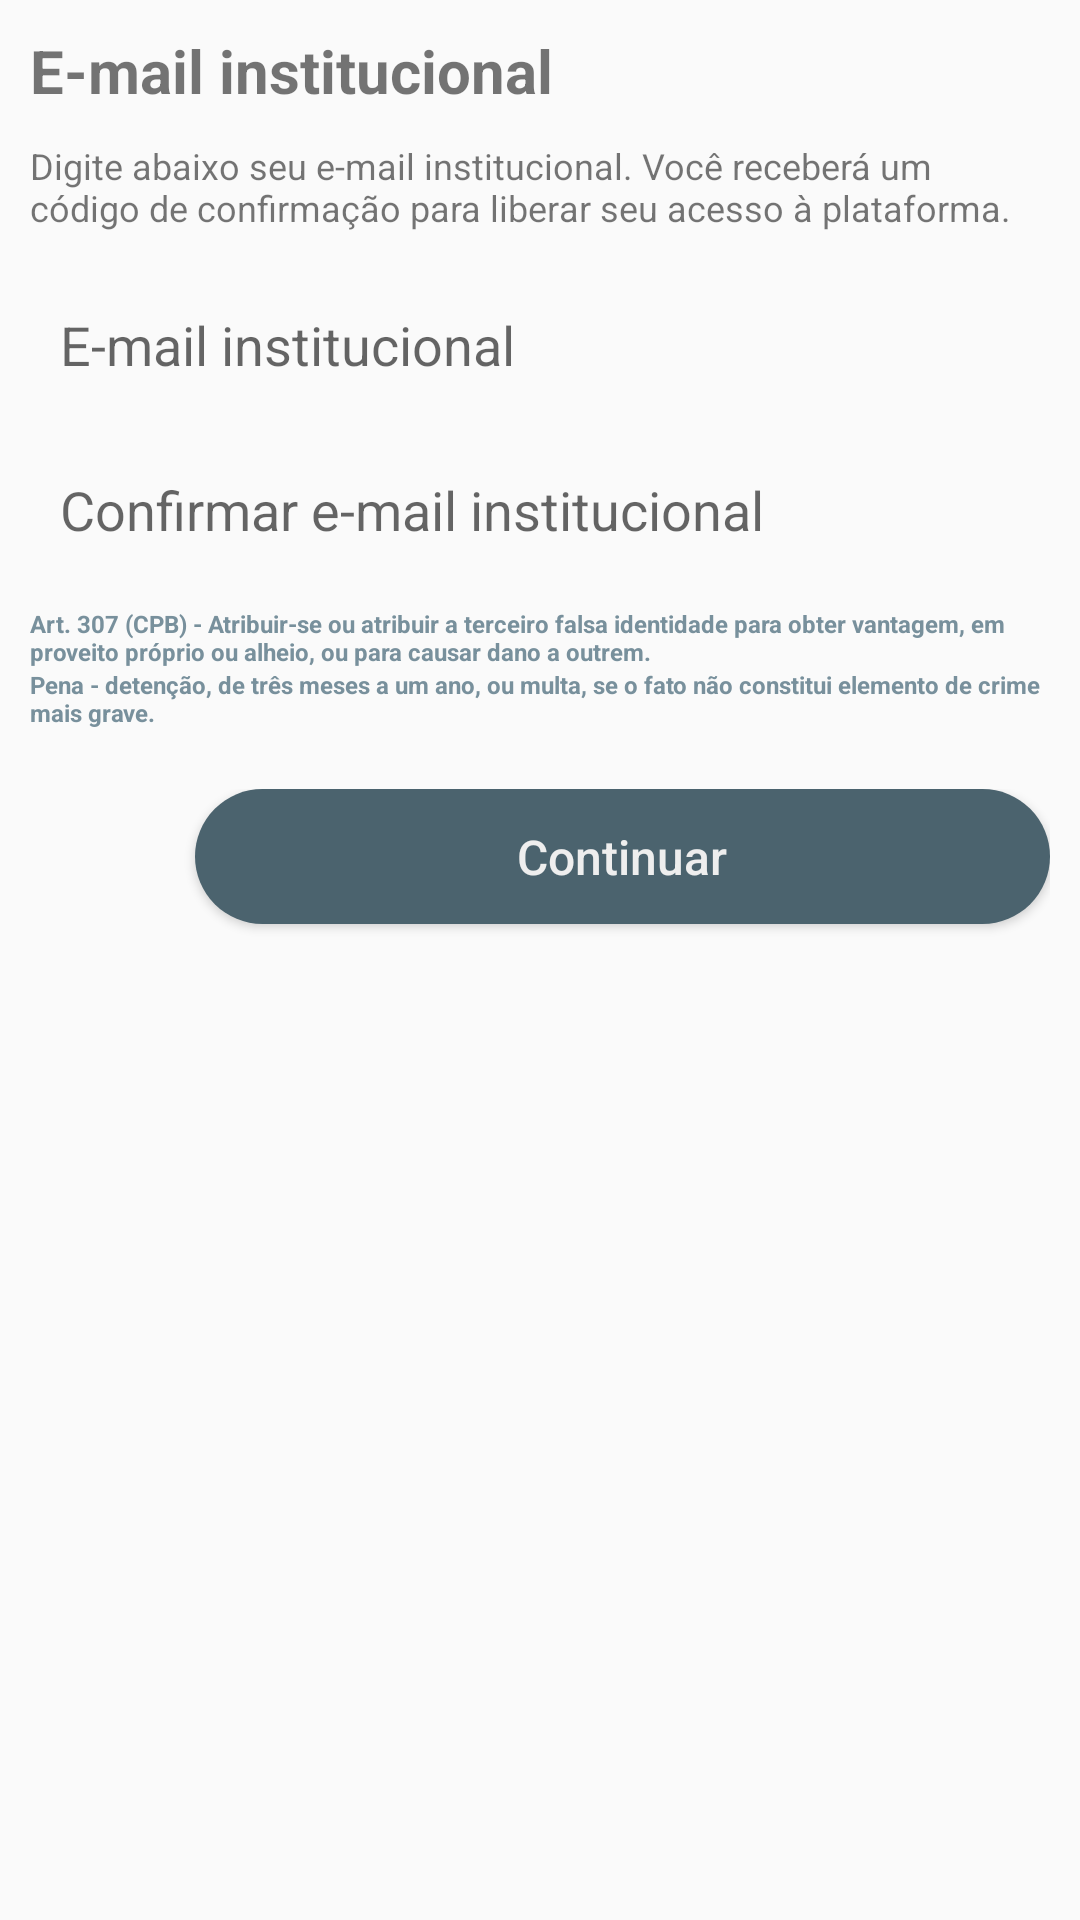

The Android layout XML behind this screen, and the referenced resources:
<!-- AndroidManifest.xml: application theme AppTheme.NoActionBar -->
<!-- res/layout/fragment_loginactivity_pos_cadastro_analise_email_institucional.xml -->
<?xml version="1.0" encoding="utf-8"?>
<ScrollView xmlns:android="http://schemas.android.com/apk/res/android"
    android:layout_width="match_parent"
    android:layout_height="match_parent"
    xmlns:app="http://schemas.android.com/apk/res-auto"
    xmlns:ms_background_color="http://schemas.android.com/tools">

    <LinearLayout
        android:layout_width="match_parent"
        android:layout_height="wrap_content"
        android:orientation="vertical"
        android:layout_centerHorizontal="true"
        android:layout_marginTop="10dp"
        android:paddingBottom="10dp"
        android:layout_marginLeft="10dp"
        android:layout_marginRight="10dp">

        <TextView
            android:layout_width="wrap_content"
            android:layout_height="wrap_content"
            android:textSize="20sp"
            android:textStyle="bold"
            android:layout_marginBottom="10dp"
            android:text="E-mail institucional"/>

        <TextView
            android:layout_width="wrap_content"
            android:layout_height="wrap_content"
            android:textSize="12sp"
            android:layout_marginBottom="15dp"
            android:text="Digite abaixo seu e-mail institucional. Você receberá um código de confirmação para liberar seu acesso à plataforma."/>

        <EditText
            android:id="@+id/editTextEmail1"
            android:layout_width="match_parent"
            android:layout_height="45dp"
            android:layout_gravity="center"
            android:paddingLeft="10dp"
            android:paddingRight="10dp"
            android:background="@drawable/background_edittext"
            android:inputType="textEmailAddress"
            android:ems="10"
            android:hint="E-mail institucional"
            android:layout_marginBottom="10dp" />

        <EditText
            android:id="@+id/editTextEmail2"
            android:layout_width="match_parent"
            android:layout_height="45dp"
            android:layout_gravity="center"
            android:paddingLeft="10dp"
            android:paddingRight="10dp"
            android:background="@drawable/background_edittext"
            android:inputType="textEmailAddress"
            android:ems="10"
            android:hint="Confirmar e-mail institucional" />

        <TextView
            android:layout_width="wrap_content"
            android:layout_height="wrap_content"
            android:textSize="8sp"
            android:layout_marginTop="10dp"
            android:textStyle="bold"
            android:textColor="@color/colorPrimary"
            android:text="Art. 307 (CPB) - Atribuir-se ou atribuir a terceiro falsa identidade para obter vantagem, em proveito próprio ou alheio, ou para causar dano a outrem."/>

        <TextView
            android:layout_width="wrap_content"
            android:layout_height="wrap_content"
            android:textSize="8sp"
            android:textStyle="bold"
            android:textColor="@color/colorPrimary"
            android:text="Pena - detenção, de três meses a um ano, ou multa, se o fato não constitui elemento de crime mais grave."/>

        <LinearLayout
            android:layout_width="match_parent"
            android:layout_height="wrap_content"
            android:layout_marginTop="20dp">

            <Button
                android:layout_width="45dp"
                android:layout_height="45dp"
                android:onClick="button_back"
                android:background="@drawable/background_button_circle"
                android:textColor="@color/colorWhite"
                android:clickable="true"
                android:textAllCaps="false"
                android:textSize="16sp"
                android:layout_marginRight="10dp"
                android:layout_marginBottom="10dp"/>

            <Button
                android:id="@+id/buttonContinuar"
                android:layout_width="match_parent"
                android:layout_height="45dp"
                android:background="@drawable/background_button"
                android:textColor="@color/colorWhite"
                android:clickable="true"
                android:textAllCaps="false"
                android:textSize="16sp"
                android:layout_marginBottom="10dp"
                android:text="Continuar" />

        </LinearLayout>

    </LinearLayout>

</ScrollView>
<!-- resources referenced by this layout -->
<resources>
  <color name="colorPrimary">#78909c</color>
  <color name="colorWhite">#eeeeee</color>
  <!-- drawable background_button (drawable) -->
  <selector xmlns:android="http://schemas.android.com/apk/res/android">
  
      <item android:state_pressed="true">
  
          <shape>
              <corners
                  android:radius="30dp" />
              <solid android:color="@color/colorAccent"/>
          </shape>
  
      </item>
  
      <item android:state_enabled="true">
  
          <shape>
              <corners
                  android:radius="30dp" />
              <solid android:color="@color/colorPrimaryDark"/>
          </shape>
  
      </item>
  
  </selector>
  <!-- drawable background_button_circle (drawable) -->
  <selector xmlns:android="http://schemas.android.com/apk/res/android">
  
      <item android:state_pressed="true">
  
          <layer-list>
              <item>
                  <shape android:shape="oval">
                      <solid android:color="@color/colorAccent"/>
                  </shape>
              </item>
              <item
                  android:drawable="@drawable/icon_back"
                  android:bottom="10dp"
                  android:left="10dp"
                  android:right="10dp"
                  android:top="10dp"/>
          </layer-list>
  
      </item>
  
      <item android:state_enabled="true">
  
          <layer-list>
              <item>
                  <shape android:shape="oval">
                      <solid android:color="@color/colorPrimaryDark"/>
                  </shape>
              </item>
              <item
                  android:drawable="@drawable/icon_back"
                  android:bottom="10dp"
                  android:left="10dp"
                  android:right="10dp"
                  android:top="10dp"/>
          </layer-list>
  
      </item>
  
  </selector>
  <style name="AppTheme.NoActionBar">
          <item name="windowActionBar">false</item>
          <item name="windowNoTitle">true</item>
      </style>
  <color name="colorAccent">#a7c0cd</color>
  <color name="colorPrimaryDark">#4b636e</color>
</resources>
